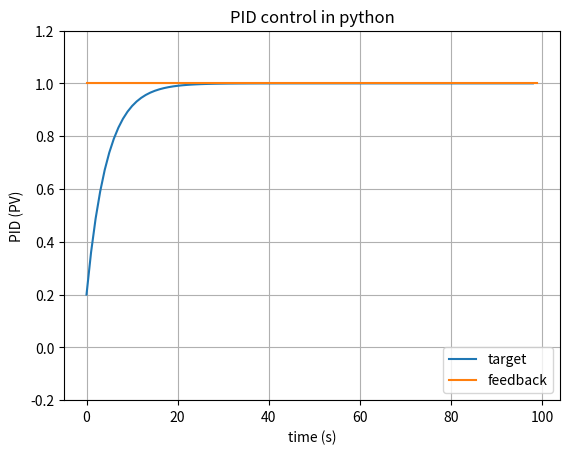

Here is the Python script that generated this plot:
import numpy as np
import matplotlib.pyplot as plt

class PID:
    def __init__(self, P=0.2, I=0.0, D=0.0, deltatime=0.01, windup_guard=20.0):
        self.Kp=P
        self.Ki=I
        self.Kd=D
        self.deltatime=deltatime
        self.windup_guard=windup_guard
        self.reset()

    def reset(self):
        self.PTerm = 0.0
        self.ITerm = 0.0
        self.DTerm = 0.0
        self.last_error = 0.0

    def update(self, feedback_value, target_value):
        error = target_value - feedback_value
        delta_error = error - self.last_error
        self.PTerm = self.Kp * error
        self.ITerm += error * self.deltatime
        self.ITerm = np.clip(self.ITerm, -self.windup_guard, self.windup_guard)

        self.DTerm = delta_error / self.deltatime
        self.last_error = error

        output = self.PTerm + (self.Ki * self.ITerm) + (self.Kd * self.DTerm)
        return output


if __name__ == '__main__':
    pid = PID(P=0.2, I=0.0,  D=0.0, deltatime=0.01)

    feedbacks = []
    feedback_value = 0.0
    target_value = 1.0
    for i in range(1, 100):
        feedback_value += pid.update(feedback_value, target_value)
        feedbacks.append(feedback_value)

    plt.title('PID control in python')
    plt.xlabel('time (s)')
    plt.ylabel('PID (PV)')
    plt.plot(feedbacks, label='target')
    plt.plot([target_value] * 100, label='feedback')
    plt.ylim(-0.2, 1.2)
    plt.legend(loc='lower right')
    plt.grid()
    plt.show()

